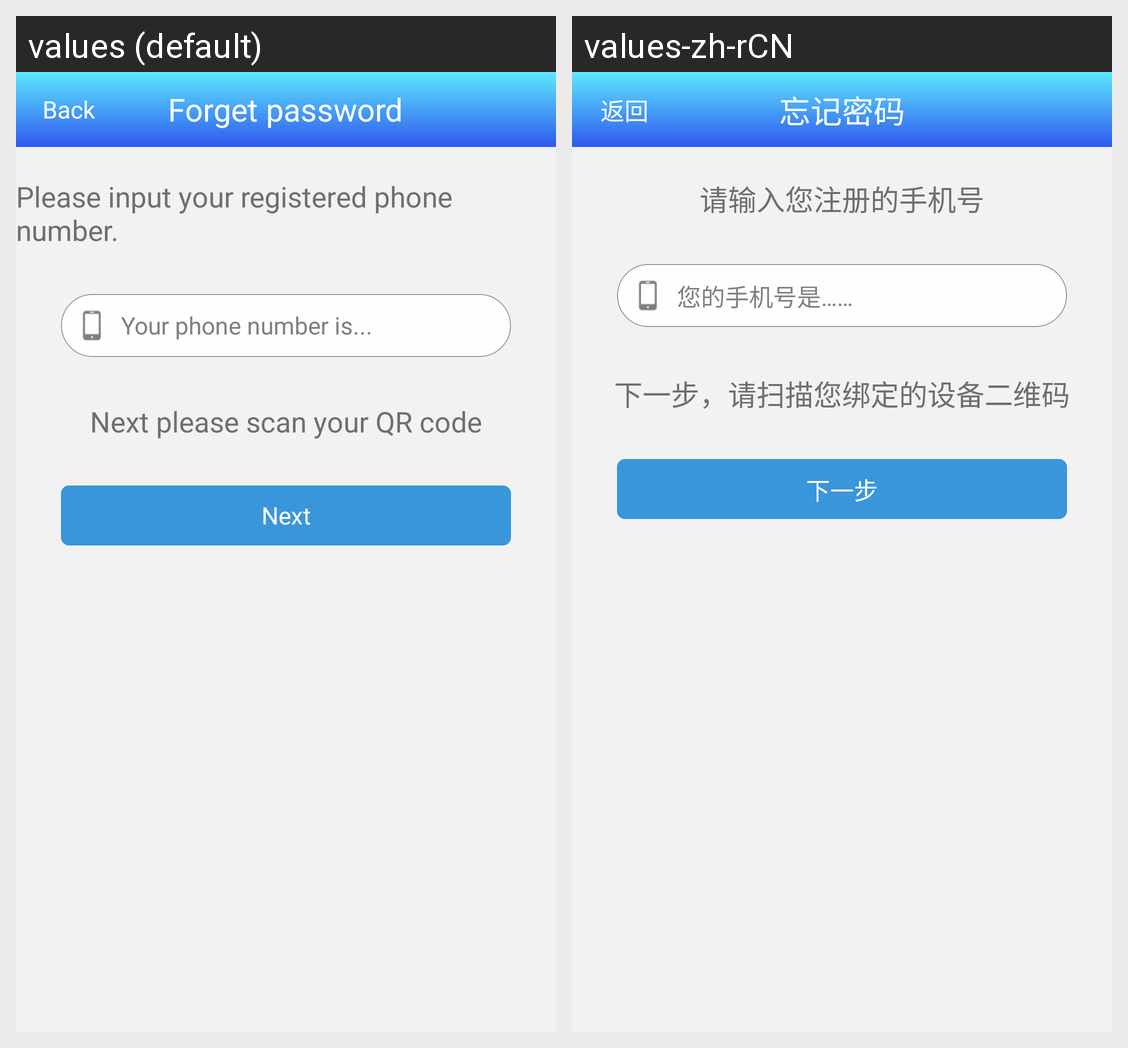

The same Android screen rendered under two of its app's locales, left to right. List the strings drawn on it with the default value and each locale's translation.
Android screen res/layout/forgot_pwd_a.xml rendered under 2 locales, left to right: values (default), values-zh-rCN. Device: Nexus 5 (rendered at 1080×1920; each locale shown at half size, 540×960, under a caption strip naming it); theme android:Theme.Light.NoTitleBar.
Strings drawn on this screen, with the default value and each locale's value (text and hints the layout hard-codes, and strings that could not be matched under every locale, appear in the picture but are not listed):

forget_password
  values: Forget password
  values-zh-rCN: 忘记密码

back
  values: Back
  values-zh-rCN: 返回

input_reg_num
  values: Please input your registered phone number.
  values-zh-rCN: 请输入您注册的手机号

your_phone_num
  values: Your phone number is...
  values-zh-rCN: 您的手机号是……

forgot_scan_bind
  values: Next please scan your QR code
  values-zh-rCN: 下一步，请扫描您绑定的设备二维码

next
  values: Next
  values-zh-rCN: 下一步
